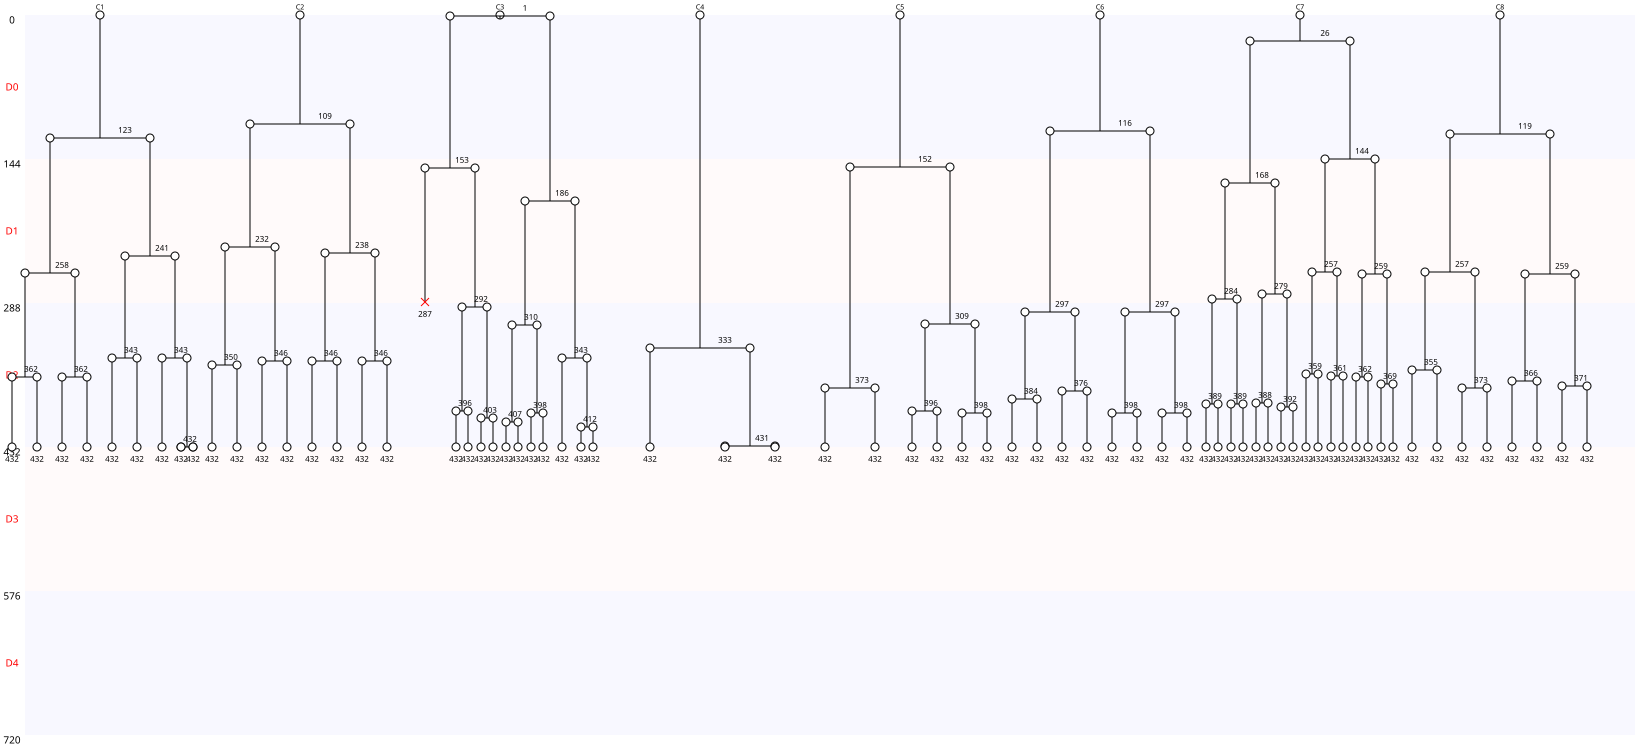

The file beside this chart, header and first rows:
Nombre de cellules à J0, 8
Nombre de cellules à J5, 0
Nombre de mitoses totale, 62
Nombre de cycles mitotiques, 7.75
Nombre de mitoses normales, 62
Nombre de mitoses anormales, 0
Nombre de mitoses non dichotomiques, 0
Nombre de refusions après mitose, 0
Nombre total de morts, 1
Nombre de mort sans mitose, 0
Nombre de mort après mitose, 1
Nombre de sorties, 0
Longueur moyenne entre deux cycles, 117
Longueur moyenne entre T0 et première di…, 122
Nom des cellules, C1, C2, C3, C4, C5, C6, C7, C8
Nombre de divisions, 8, 7, 11, 2, 5, 7, 15, 7
Nombre de divisions, 0, 1, 2, 3, 4, 5, 6, 7, 8, 9, 10, 11, 12, 13, 14, 15
Nombre de cellules concernées, 0, 0, 1, 0, 0, 1, 0, 3, 1, 0, 0, 1, 0, 0, 0, 1
